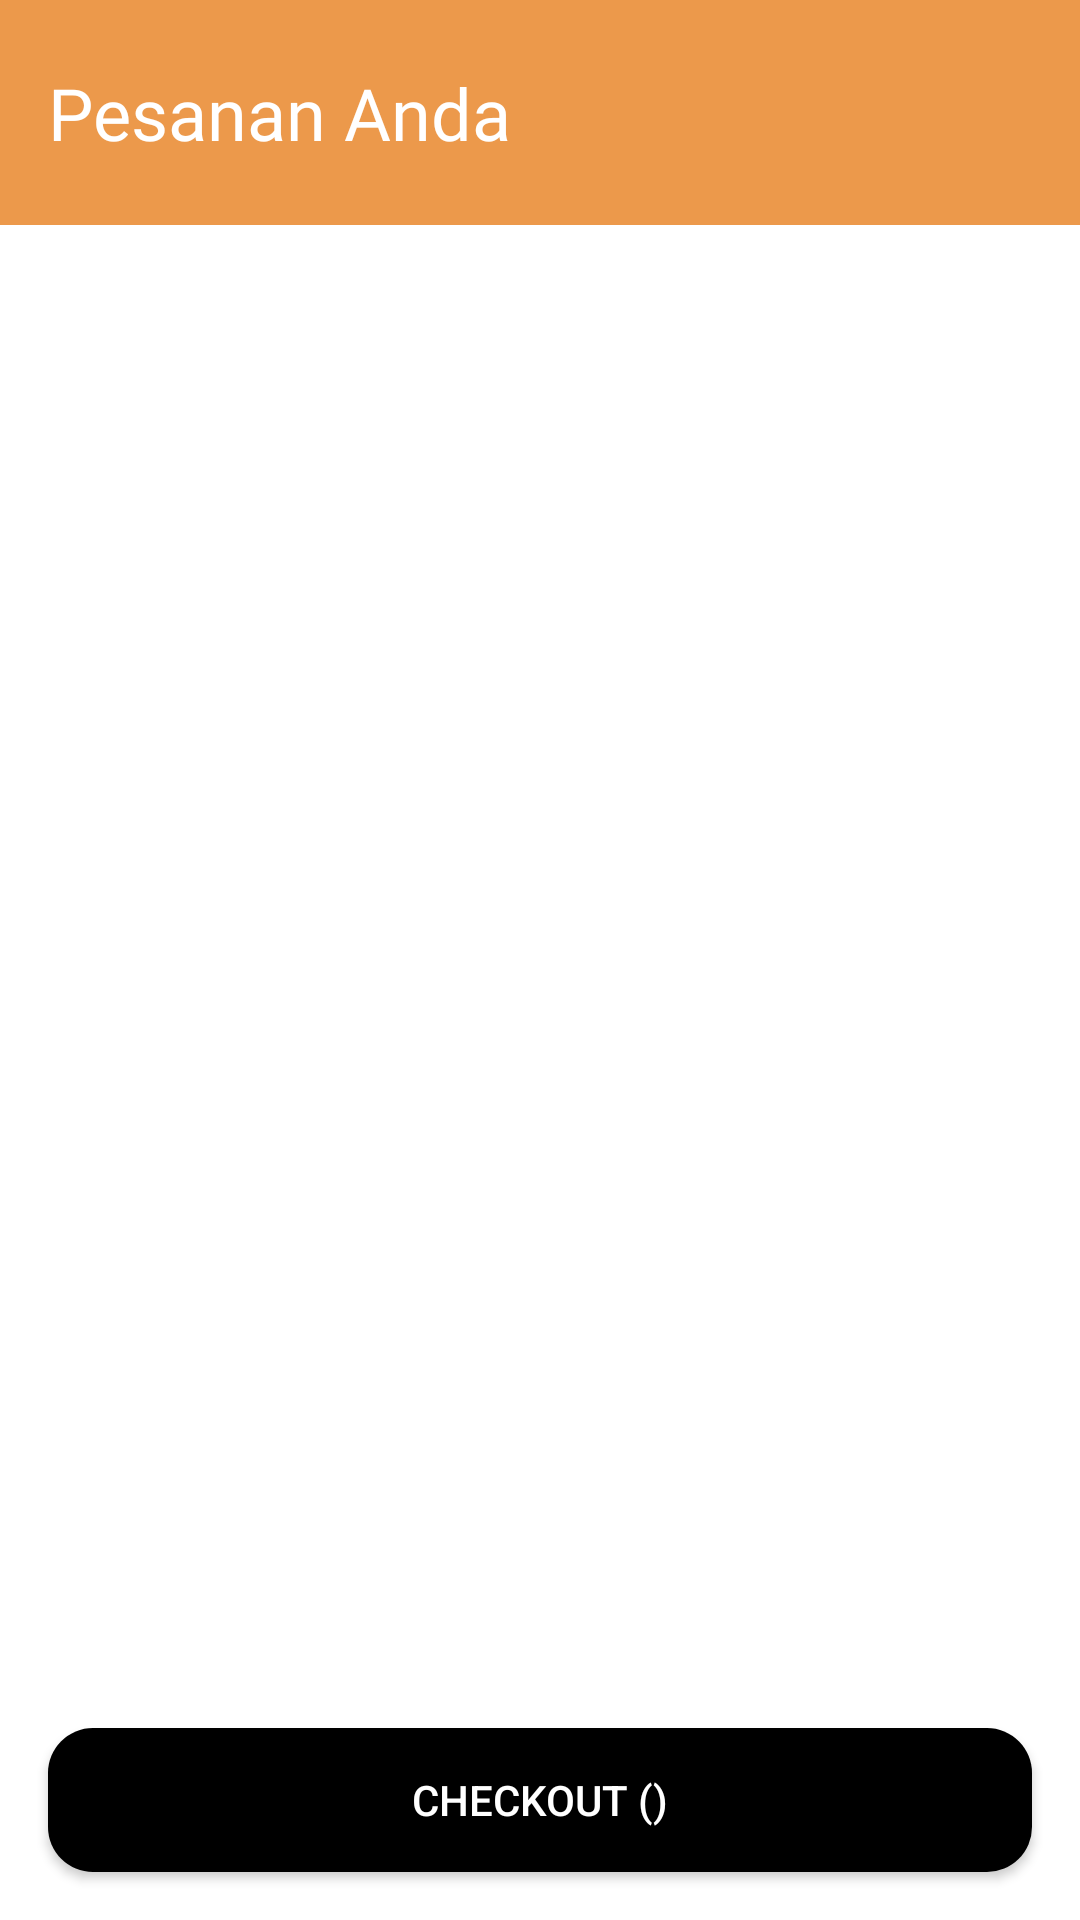

Write the Android layout XML for this screen, with the resource values it uses.
<!-- AndroidManifest.xml: application theme Theme.Casheer -->
<!-- res/layout/activity_cart.xml -->
<?xml version="1.0" encoding="utf-8"?>
<RelativeLayout xmlns:android="http://schemas.android.com/apk/res/android"
    xmlns:app="http://schemas.android.com/apk/res-auto"
    xmlns:tools="http://schemas.android.com/tools"
    android:layout_width="match_parent"
    android:layout_height="match_parent"
    tools:context="com.ananda.casheer.CartActivity">
    <RelativeLayout
        android:id="@+id/relative"
        android:layout_width="match_parent"
        android:layout_height="75dp"
        android:background="@color/PrimaryColor">
        <TextView
            android:layout_width="wrap_content"
            android:layout_height="wrap_content"
            android:text="Pesanan Anda"
            android:textColor="@color/white"
            android:textSize="24sp"
            android:layout_centerVertical="true"
            android:layout_marginLeft="16dp"
            android:fontFamily="@font/ofmedium"/>
    </RelativeLayout>
    <androidx.recyclerview.widget.RecyclerView
        android:id="@+id/recyclerCart"
        android:layout_width="match_parent"
        android:layout_height="wrap_content"
        app:layoutManager="androidx.recyclerview.widget.LinearLayoutManager"
        tools:listitem="@layout/item_template"
        android:layout_marginTop="20dp"
        android:layout_below="@id/relative"
        android:layout_marginBottom="10dp"/>
    <Button
        android:id="@+id/checkOut"
        android:layout_width="match_parent"
        android:layout_height="wrap_content"
        android:layout_marginHorizontal="16dp"
        android:layout_alignParentBottom="true"
        android:background="@drawable/bg_button"
        android:layout_marginBottom="16dp"
        android:text="checkout ()"
        android:textColor="@color/white"/>

</RelativeLayout>
<!-- res/layout/item_template.xml (included above) -->
<?xml version="1.0" encoding="utf-8"?>
<androidx.cardview.widget.CardView xmlns:android="http://schemas.android.com/apk/res/android"
    android:layout_width="match_parent"
    android:layout_height="75dp"
    xmlns:app="http://schemas.android.com/apk/res-auto"
    android:paddingBottom="4dp"
    android:layout_marginBottom="10dp"
    android:layout_marginHorizontal="16dp"
    app:cardCornerRadius="16dp">
    <RelativeLayout
        android:layout_width="match_parent"
        android:layout_height="match_parent"
        android:padding="10dp">
        <TextView
            android:id="@+id/namaItem"
            android:layout_width="wrap_content"
            android:layout_height="wrap_content"
            android:text="Nama"
            android:fontFamily="@font/ofmedium"
            android:textColor="@color/text"
            android:textSize="18sp"
            android:maxLines="1"/>
        <TextView
            android:id="@+id/hargaItem"
            android:layout_width="wrap_content"
            android:layout_height="wrap_content"
            android:text="Rp9999999"
            android:fontFamily="@font/ofregular"
            android:textColor="@color/text"
            android:textSize="14sp"
            android:maxLines="1"
            android:layout_below="@id/namaItem"/>
        <ImageButton
            android:id="@+id/buttonSubstract"
            android:layout_width="30dp"
            android:layout_height="30dp"
            android:layout_marginRight="10dp"
            android:layout_toLeftOf="@id/txtJumlah"
            android:background="@drawable/min"/>
        <TextView
            android:id="@+id/txtJumlah"
            android:layout_width="wrap_content"
            android:layout_height="wrap_content"
            android:layout_toLeftOf="@id/buttonAdd"
            android:text="0"
            android:layout_marginRight="10dp"
            android:fontFamily="@font/ofsemibold"
            android:layout_marginTop="4dp"
            android:textAlignment="center"
            android:textSize="28sp"
            android:textColor="@color/text"/>
        <ImageButton
            android:id="@+id/buttonAdd"
            android:layout_width="30dp"
            android:layout_height="30dp"
            android:layout_marginTop="6.5dp"
            android:layout_alignParentRight="true"
            android:background="@drawable/add"/>
    </RelativeLayout>
</androidx.cardview.widget.CardView>
<!-- resources referenced by this layout -->
<resources>
  <color name="PrimaryColor">#EC994B</color>
  <color name="text">#46474B</color>
  <color name="white">#FFFFFFFF</color>
  <!-- drawable bg_button (drawable) -->
  <?xml version="1.0" encoding="utf-8"?>
  <shape android:shape="rectangle" xmlns:android="http://schemas.android.com/apk/res/android">
  
      <solid android:color="#000000"/>
      <corners android:radius="15dp"/>
  </shape>
  <!-- drawable min (drawable) -->
  <vector android:height="24dp" android:tint="@color/text"
      android:viewportHeight="24" android:viewportWidth="24"
      android:width="24dp" xmlns:android="http://schemas.android.com/apk/res/android">
      <path android:fillColor="@android:color/white" android:pathData="M6,19h12v2H6z"/>
  </vector>
  <style name="Theme.Casheer" parent="Theme.MaterialComponents.DayNight.DarkActionBar">
          
          <item name="colorPrimary">@color/PrimaryColor</item>
          <item name="colorPrimaryVariant">@color/PrimaryColorVariant</item>
          <item name="colorOnPrimary">@color/white</item>
          
          <item name="colorSecondary">@color/teal_200</item>
          <item name="colorSecondaryVariant">@color/teal_700</item>
          <item name="colorOnSecondary">@color/PrimaryBackground</item>
          
          <item name="android:statusBarColor">?attr/colorPrimaryVariant</item>
          
      </style>
  <color name="PrimaryColorVariant">#C1D8C3</color>
  <color name="teal_200">#FF03DAC5</color>
  <color name="teal_700">#FF018786</color>
  <color name="PrimaryBackground">#C1D8C3</color>
</resources>
